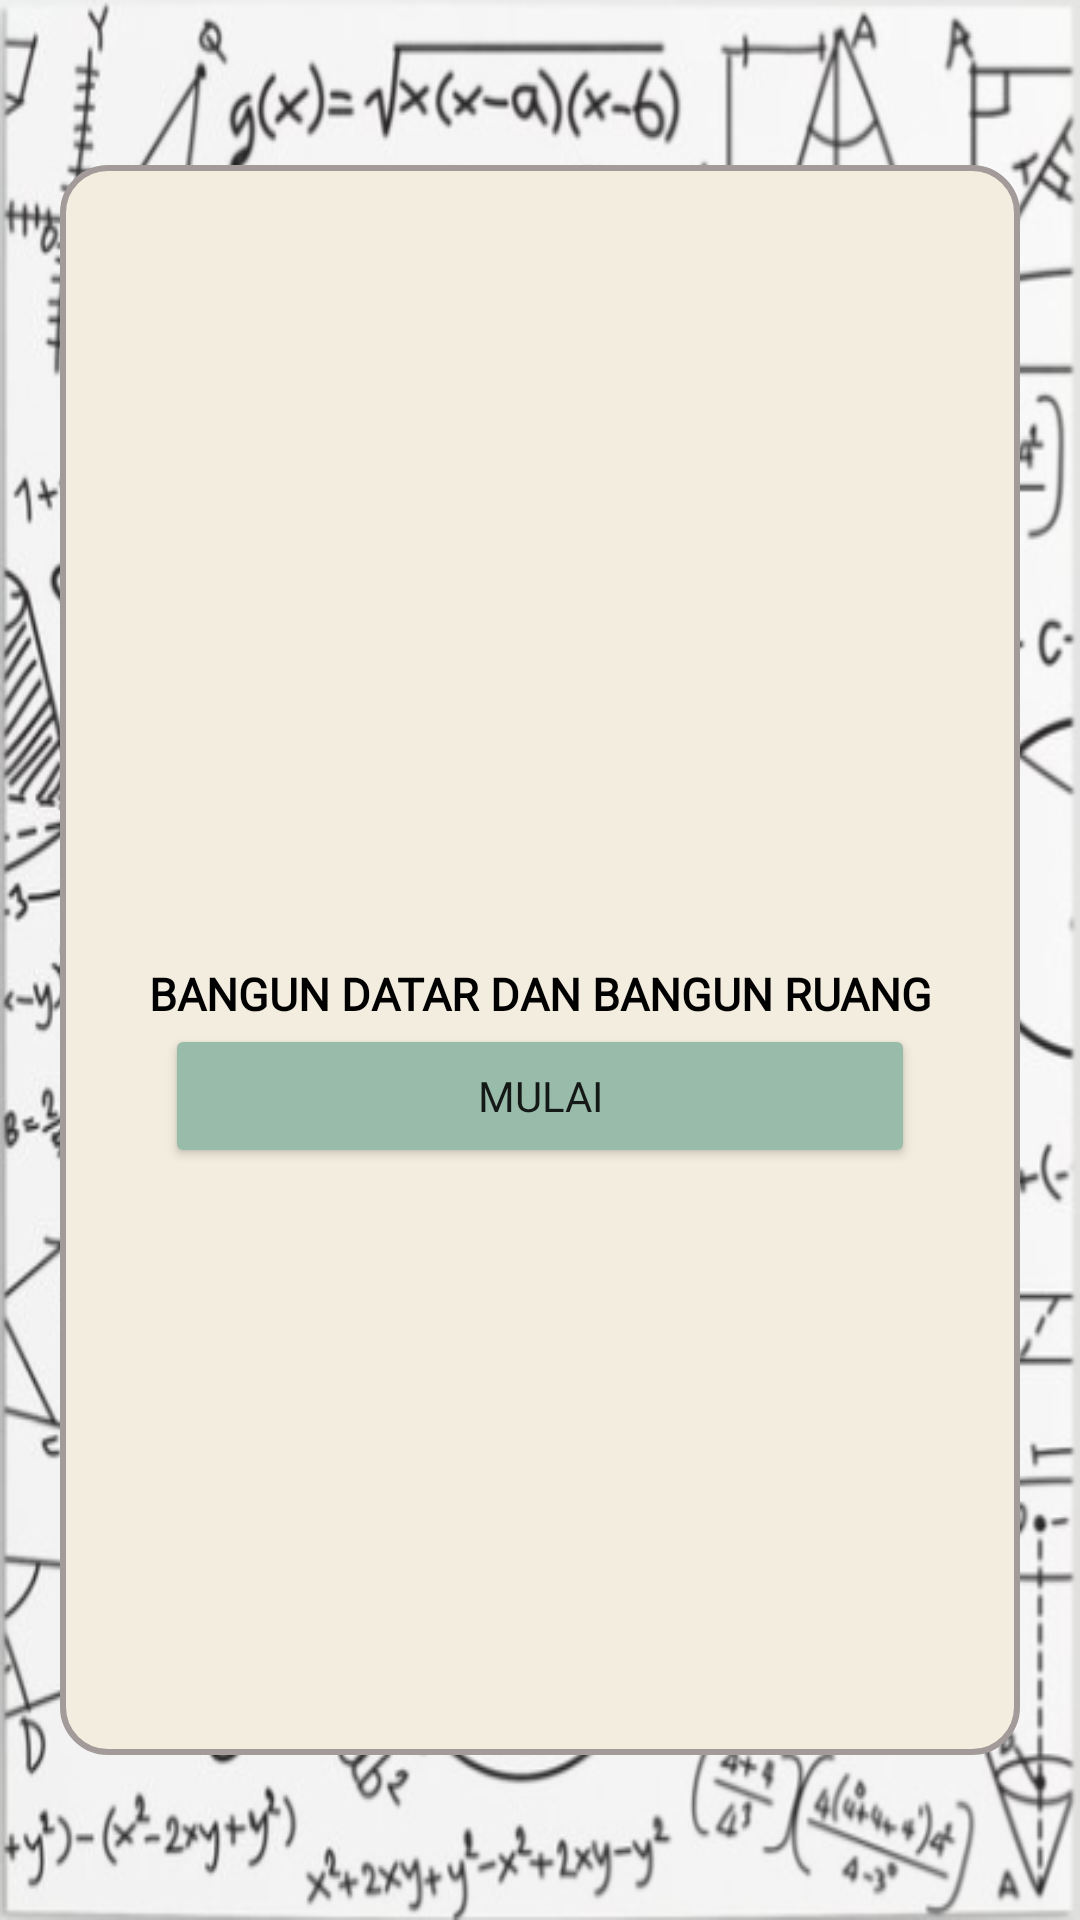

The Android layout XML behind this screen, and the referenced resources:
<!-- AndroidManifest.xml: application theme Theme.UTS_Dimentional -->
<!-- res/layout/activity_main.xml -->
<?xml version="1.0" encoding="utf-8"?>
<LinearLayout xmlns:android="http://schemas.android.com/apk/res/android"
    xmlns:app="http://schemas.android.com/apk/res-auto"
    xmlns:tools="http://schemas.android.com/tools"
    android:layout_width="match_parent"
    android:layout_height="match_parent"
    android:orientation="vertical"
    android:gravity="center"
    android:background="@drawable/bg"
    tools:context=".MainActivity">

    <LinearLayout
        android:layout_width="match_parent"
        android:layout_height="530dp"
        android:padding="16dp"
        android:layout_marginLeft="20dp"
        android:orientation="vertical"
        android:layout_marginRight="20dp"
        android:gravity="center_horizontal"
        android:background="@drawable/radius"
        >

        <ImageView
            android:layout_width="80dp"
            android:layout_height="80dp"
            android:layout_marginTop="170dp"
            android:src="@drawable/ikon"
            tools:background="#FFFFF" />

        <TextView
            android:id="@+id/login"
            android:layout_width="match_parent"
            android:layout_height="wrap_content"
            android:fontFamily="@font/chela_one"
            android:gravity="center_horizontal"
            android:text="BANGUN DATAR DAN BANGUN RUANG"
            android:textColor="@color/black"
            android:textSize="15dp"
            android:textStyle="bold" />

        <Button
            android:id="@+id/btn_login"
            android:layout_width="wrap_content"
            android:layout_height="wrap_content"


            android:backgroundTint="#F9BA"
            android:fontFamily="@font/source_sans_pro"
            android:minWidth="250dp"
            android:text="MULAI"
            app:cornerRadius="20dp" />

    </LinearLayout>
</LinearLayout>
<!-- resources referenced by this layout -->
<resources>
  <!-- drawable bg: png bitmap (drawable, 279566 bytes) -->
  <!-- drawable radius (drawable) -->
  <?xml version="1.0" encoding="utf-8"?>
  <shape xmlns:android="http://schemas.android.com/apk/res/android"
      android:shape="rectangle" >
  
      <solid
          android:color="#F3EDDF" ></solid>
  
      <stroke
          android:width="2dp"
          android:color="#A39A9A">
      </stroke>
  
      <padding
          android:left="5dp"
          android:top="5dp"
          android:right="5dp"
          android:bottom="5dp"
          >
      </padding>
  
      <corners
          android:radius="15dp"
          ></corners>
  </shape>
  <style name="Theme.UTS_Dimentional" parent="Theme.MaterialComponents.DayNight.DarkActionBar">
          
          <item name="colorPrimary">#B2E4EB</item>
          <item name="colorPrimaryVariant">@color/black</item>
          <item name="colorOnPrimary">@color/white</item>
          
          <item name="colorSecondary">@color/teal_200</item>
          <item name="colorSecondaryVariant">@color/teal_700</item>
          <item name="colorOnSecondary">@color/black</item>
          
          <item name="android:statusBarColor">?attr/colorPrimaryVariant</item>
          
      </style>
  <!-- not gathered from this repository: default colours our renderer supplied (Android Studio template values) -->
  <color name="teal_200">#FF03DAC5</color>
  <color name="teal_700">#FF018786</color>
  <color name="black">#FF000000</color>
  <color name="white">#FFFFFFFF</color>
</resources>
